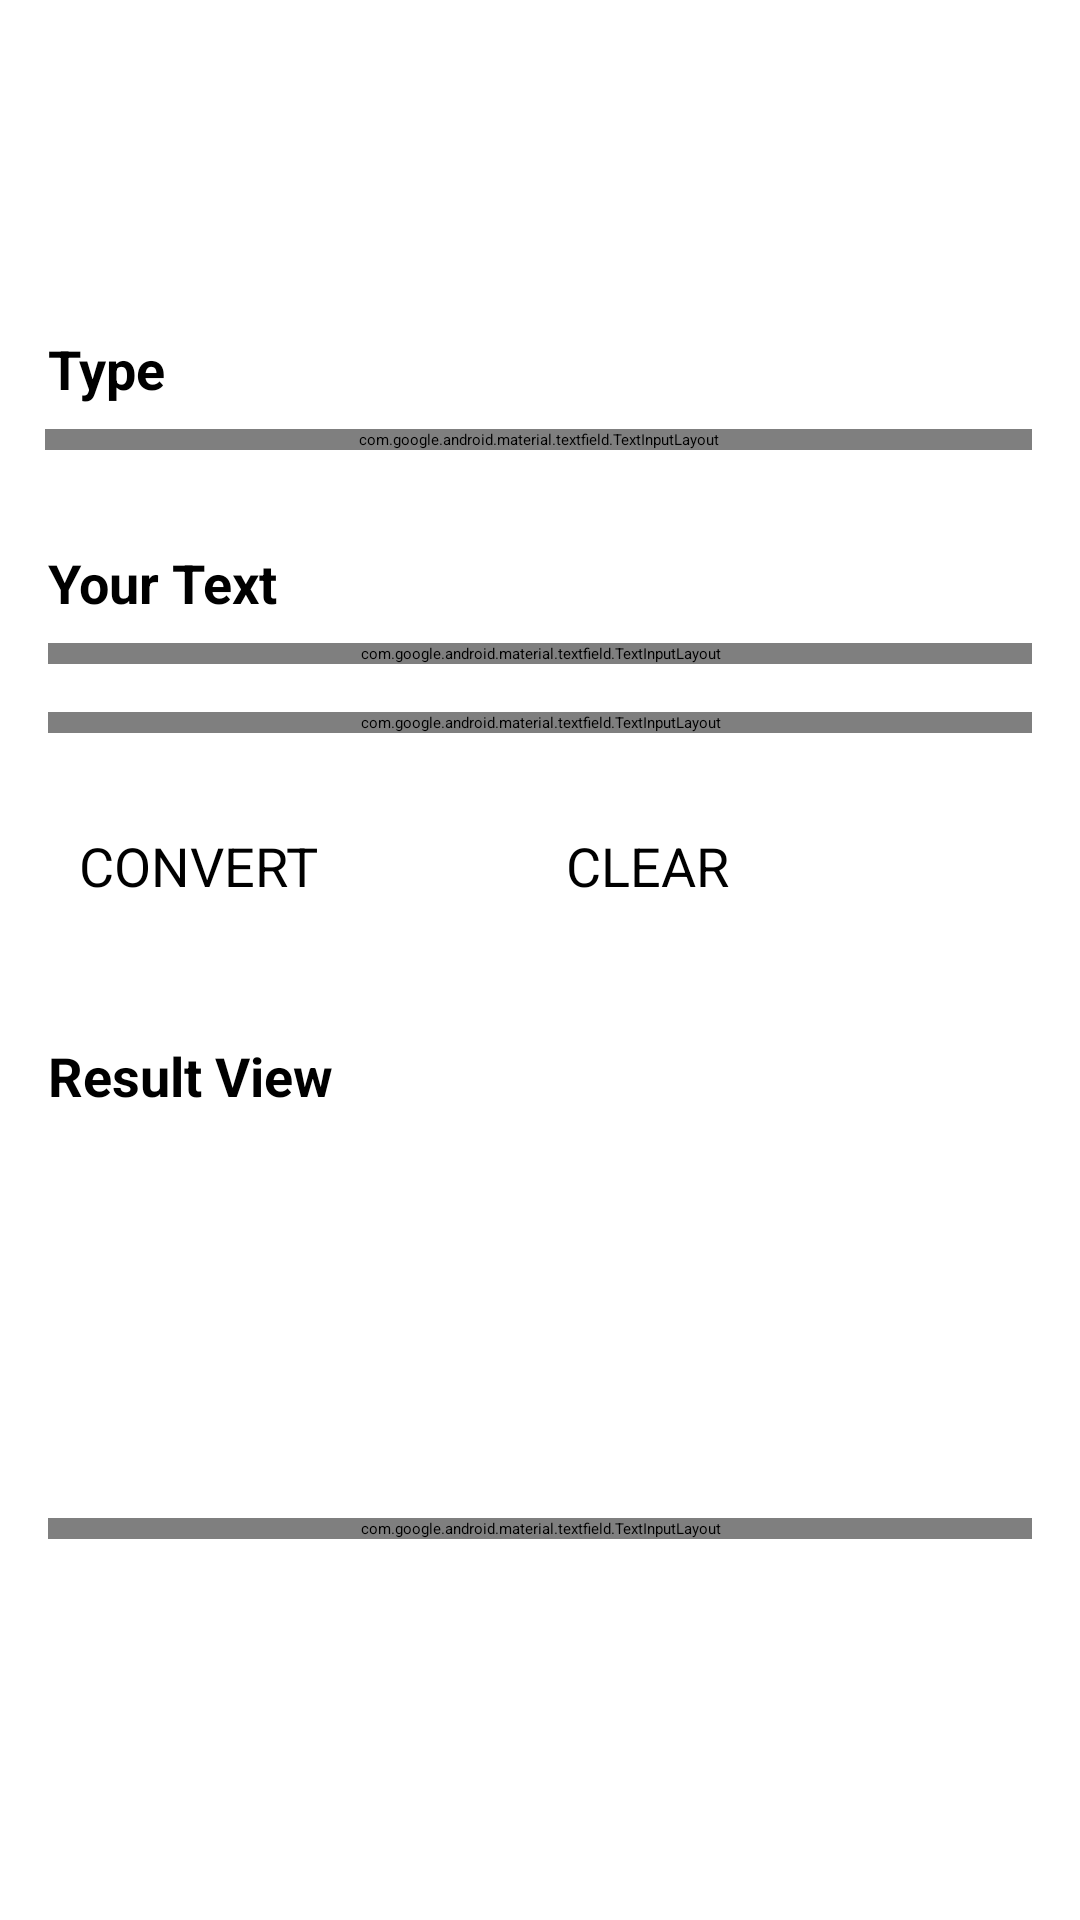

The Android layout XML behind this screen, and the referenced resources:
<!-- AndroidManifest.xml: application theme Theme.Encryptapp -->
<!-- res/layout/activity_caeser_cipher.xml -->
<?xml version="1.0" encoding="utf-8"?>
<ScrollView xmlns:android="http://schemas.android.com/apk/res/android"
    xmlns:app="http://schemas.android.com/apk/res-auto"
    xmlns:tools="http://schemas.android.com/tools"
    android:layout_width="match_parent"
    android:layout_height="wrap_content"
    android:fillViewport="true">


    <androidx.constraintlayout.widget.ConstraintLayout
        android:layout_width="match_parent"
        android:layout_height="wrap_content"
        tools:context=".Caser_Cihper">

        <TextView
            android:id="@+id/textView"
            android:layout_width="0dp"
            android:layout_height="wrap_content"
            android:layout_marginStart="8dp"
            android:layout_marginTop="48dp"
            android:text="Caesar cipher"
            android:textColor="@color/light_blue_600"
            android:textSize="35sp"
            android:textStyle="italic"
            app:layout_constraintEnd_toStartOf="@+id/guideline"
            app:layout_constraintHorizontal_bias="1.0"
            app:layout_constraintStart_toStartOf="parent"
            app:layout_constraintTop_toTopOf="parent" />

        <androidx.constraintlayout.widget.Guideline
            android:id="@+id/guideline"
            android:layout_width="wrap_content"
            android:layout_height="wrap_content"
            android:orientation="vertical"
            app:layout_constraintGuide_percent="0.8" />

        <TextView
            android:id="@+id/Type_tv"
            android:layout_width="0dp"
            android:layout_height="wrap_content"
            android:layout_marginStart="16dp"
            android:layout_marginTop="16dp"
            android:text="Type"
            android:textSize="18sp"
            android:textStyle="bold"
            app:layout_constraintStart_toStartOf="parent"
            app:layout_constraintTop_toBottomOf="@+id/textView" />


        <com.google.android.material.textfield.TextInputLayout
            android:id="@+id/textInputLayout2"
            style="@style/Widget.MaterialComponents.TextInputLayout.OutlinedBox.ExposedDropdownMenu"
            android:layout_width="match_parent"
            android:layout_height="wrap_content"
            android:layout_marginStart="15dp"
            android:layout_marginTop="8dp"
            android:layout_marginEnd="16dp"
            android:hint="  select type"
            app:layout_constraintEnd_toEndOf="parent"
            app:layout_constraintStart_toStartOf="parent"
            app:layout_constraintTop_toBottomOf="@id/Type_tv">

            <AutoCompleteTextView
                android:id="@+id/dropdown"
                android:layout_width="match_parent"
                android:layout_height="match_parent"
                android:inputType="none"
                android:text="ENCRYPT"

                />

        </com.google.android.material.textfield.TextInputLayout>

        <TextView
            android:id="@+id/textView2"
            android:layout_width="wrap_content"
            android:layout_height="wrap_content"
            android:layout_marginStart="16dp"
            android:layout_marginTop="32dp"
            android:text="Your Text"
            android:textSize="18sp"
            android:textStyle="bold"
            app:layout_constraintStart_toStartOf="parent"
            app:layout_constraintTop_toBottomOf="@+id/textInputLayout2" />

        <com.google.android.material.textfield.TextInputLayout
            android:id="@+id/textinput"
            style="@style/Widget.MaterialComponents.TextInputLayout.OutlinedBox"
            android:layout_width="match_parent"
            android:layout_height="wrap_content"
            android:layout_marginStart="16dp"
            android:layout_marginTop="8dp"
            android:layout_marginEnd="16dp"
            android:hint="  Text"
            app:layout_constraintEnd_toEndOf="parent"
            app:layout_constraintStart_toStartOf="parent"
            app:layout_constraintTop_toBottomOf="@+id/textView2"
            app:endIconMode="clear_text">

            <com.google.android.material.textfield.TextInputEditText
                android:id="@+id/textinputtwo"
                android:layout_width="match_parent"
                android:layout_height="wrap_content" />
        </com.google.android.material.textfield.TextInputLayout>

        <Button
            android:id="@+id/convertbutton"
            android:layout_width="136dp"
            android:layout_height="54dp"
            android:layout_marginTop="32dp"
            android:text="CONVERT"
            android:textSize="18sp"
            app:layout_constraintEnd_toStartOf="@+id/cleanbutton"
            app:layout_constraintStart_toStartOf="parent"
            app:layout_constraintTop_toBottomOf="@+id/textInputLayout5" />

        <TextView
            android:id="@+id/textView4"
            android:layout_width="wrap_content"
            android:layout_height="wrap_content"
            android:layout_marginStart="16dp"
            android:layout_marginTop="16dp"
            android:text="Result View"
            android:textSize="18sp"
            android:textStyle="bold"
            app:layout_constraintStart_toStartOf="parent"
            app:layout_constraintTop_toBottomOf="@+id/convertbutton" />

        <com.google.android.material.textfield.TextInputLayout
            style="@style/Widget.MaterialComponents.TextInputLayout.OutlinedBox"
            android:layout_width="match_parent"
            android:layout_height="wrap_content"
            android:layout_marginStart="16dp"
            android:layout_marginTop="8dp"
            android:layout_marginEnd="16dp"
            app:layout_constraintBottom_toBottomOf="parent"
            app:layout_constraintEnd_toEndOf="parent"
            app:layout_constraintStart_toStartOf="parent"
            app:layout_constraintTop_toBottomOf="@+id/textView4">

            <com.google.android.material.textfield.TextInputEditText
                android:id="@+id/outputone"
                android:layout_width="match_parent"
                android:layout_height="wrap_content"
                android:enabled="true"
                android:hint="  Result"


                />
        </com.google.android.material.textfield.TextInputLayout>

        <com.google.android.material.textfield.TextInputLayout
            android:id="@+id/textInputLayout5"
            style="@style/Widget.MaterialComponents.TextInputLayout.OutlinedBox"
            android:layout_width="match_parent"
            android:layout_height="wrap_content"
            android:layout_marginStart="16dp"
            android:layout_marginTop="16dp"
            android:layout_marginEnd="16dp"
            app:layout_constraintEnd_toEndOf="parent"
            app:layout_constraintStart_toStartOf="parent"
            app:layout_constraintTop_toBottomOf="@+id/textinput">

            <com.google.android.material.textfield.TextInputEditText
                android:id="@+id/Keyone"
                android:layout_width="match_parent"
                android:layout_height="wrap_content"
                android:hint="  Key"
                android:inputType="number" />
        </com.google.android.material.textfield.TextInputLayout>

        <Button
            android:id="@+id/cleanbutton"
            android:layout_width="142dp"
            android:layout_height="54dp"
            android:layout_marginTop="32dp"
            android:text="CLEAR"
            android:textSize="18sp"
            app:layout_constraintEnd_toEndOf="parent"
            app:layout_constraintHorizontal_bias="0.866"
            app:layout_constraintStart_toStartOf="parent"
            app:layout_constraintTop_toBottomOf="@+id/textInputLayout5" />

        <ImageView
            android:id="@+id/back"
            android:layout_width="62dp"
            android:layout_height="36dp"
            android:layout_marginTop="56dp"
            android:onClick=""
            app:layout_constraintEnd_toEndOf="parent"
            app:layout_constraintHorizontal_bias="0.0"
            app:layout_constraintStart_toEndOf="@+id/textView"
            app:layout_constraintTop_toTopOf="parent"
            app:srcCompat="?attr/actionModeCloseDrawable"
            tools:ignore="OnClick,UsingOnClickInXml" />


    </androidx.constraintlayout.widget.ConstraintLayout>
</ScrollView>
<!-- resources referenced by this layout -->
<resources>
  <style name="Theme.Encryptapp" parent="Theme.MaterialComponents.DayNight.DarkActionBar">
          
          <item name="colorPrimary">@color/light_blue_900</item>
          <item name="colorPrimaryVariant">@color/light_blue_900</item>
          <item name="colorOnPrimary">@color/white</item>
          
          <item name="colorSecondary">@color/light_blue_600</item>
          <item name="colorSecondaryVariant">@color/light_blue_900</item>
          <item name="colorOnSecondary">#FFFFFF</item>
          
          <item name="android:statusBarColor">?attr/colorPrimaryVariant</item>
          
      </style>
  <!-- not gathered from this repository: default colours our renderer supplied (Android Studio template values) -->
  <color name="white">#FFFFFFFF</color>
</resources>
